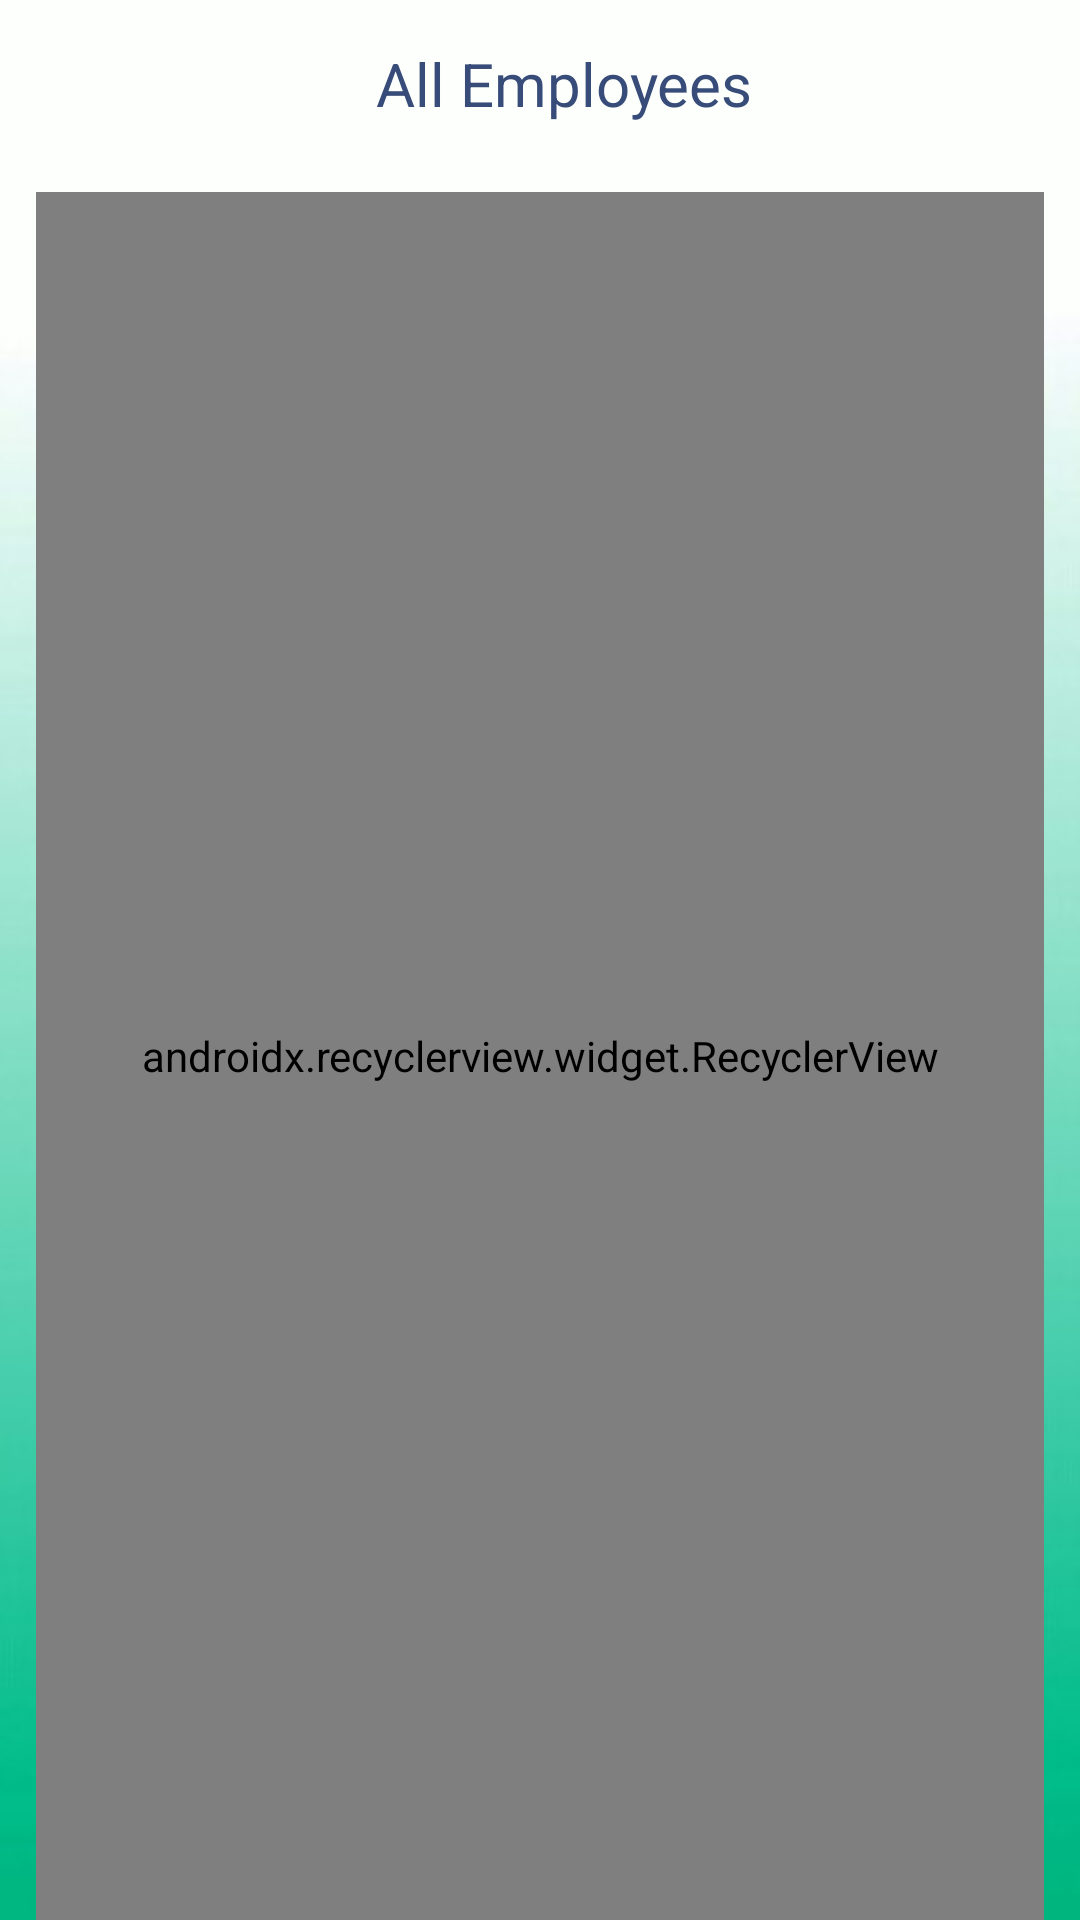

Produce the Android XML layout that renders to this screen, including the resource entries it uses.
<!-- AndroidManifest.xml: application theme AppTheme -->
<!-- res/layout/activity_view_students.xml -->
<?xml version="1.0" encoding="utf-8"?>
<LinearLayout xmlns:android="http://schemas.android.com/apk/res/android"
    xmlns:app="http://schemas.android.com/apk/res-auto"
    xmlns:tools="http://schemas.android.com/tools"
    android:layout_width="match_parent"
    android:layout_height="match_parent"
    android:orientation="vertical"
    tools:context=".Student.ViewStudentsActivity"
    android:background="@drawable/large">

    <android.support.v7.widget.Toolbar
        android:layout_width="match_parent"
        android:layout_height="wrap_content"
        android:elevation="4dp"
        >

        <TextView
            android:layout_width="match_parent"
            android:layout_height="wrap_content"
            android:text="All Employees"
            android:textColor="@color/grey"
            android:gravity="center"
            android:textSize="20sp"
            />


    </android.support.v7.widget.Toolbar>


    <android.support.v7.widget.RecyclerView
        android:id="@+id/recyclerView"
        android:layout_width="match_parent"
        android:layout_height="match_parent"
        android:layout_marginTop="8dp"
        app:layoutManager="android.support.v7.widget.LinearLayoutManager"
        android:layout_marginLeft="12dp"
        android:layout_marginRight="12dp" />



</LinearLayout>
<!-- resources referenced by this layout -->
<resources>
  <color name="grey">#374c78</color>
  <!-- drawable large: jpg bitmap (drawable, 10117 bytes) -->
  <style name="AppTheme" parent="Theme.AppCompat.Light.NoActionBar">
          
          <item name="colorPrimary">@color/colorPrimary</item>
          <item name="colorPrimaryDark">@color/colorPrimaryDark</item>
          <item name="colorAccent">@color/grey</item>
          <item name="android:statusBarColor">@color/white</item>
          <item name="android:windowLightStatusBar" tools:ignore="NewApi">true</item>
      </style>
  <color name="colorPrimary">#06c49a</color>
  <color name="colorPrimaryDark">#FFFFFF</color>
  <color name="white">#FFFFFF</color>
</resources>
